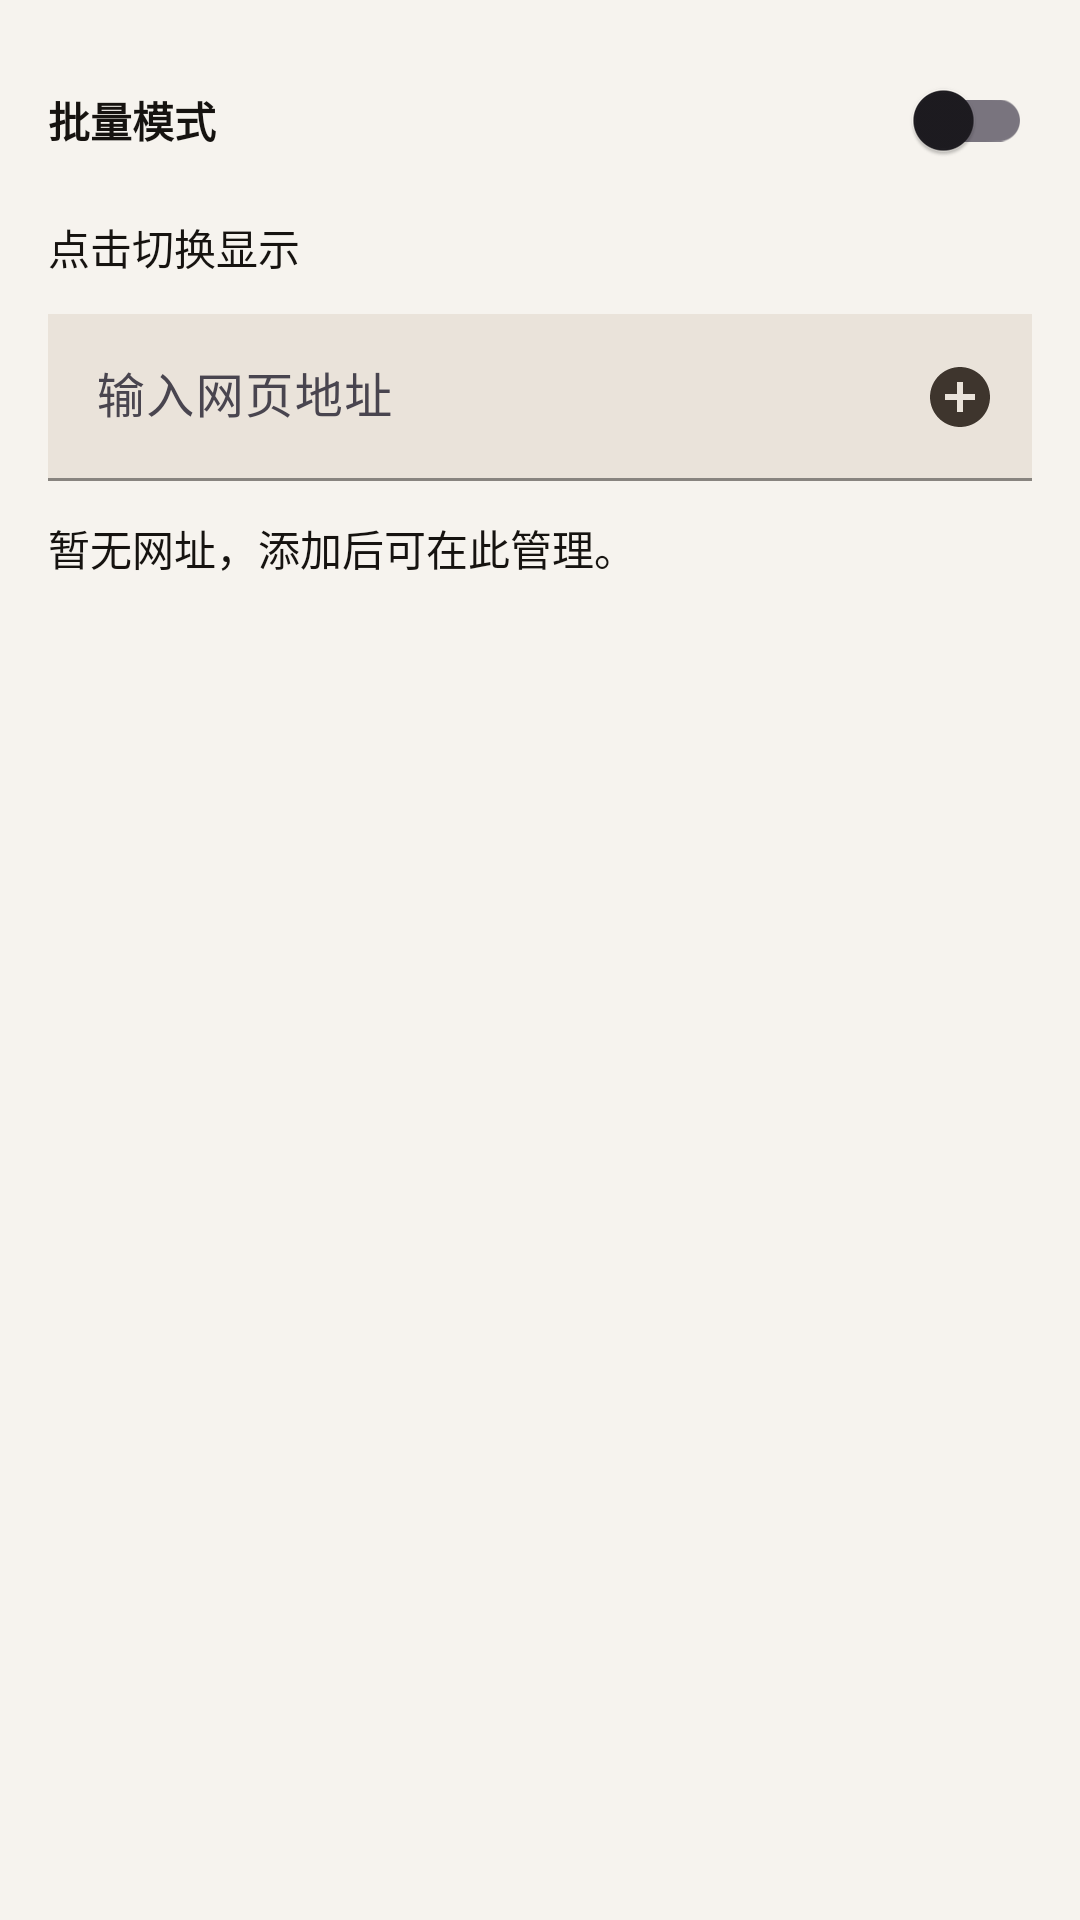

Reconstruct the res/layout file that produces this screen, plus the resources it refers to.
<!-- AndroidManifest.xml: application theme Theme.Aura -->
<!-- res/layout/dialog_batch_web.xml -->
<?xml version="1.0" encoding="utf-8"?>
<ScrollView xmlns:android="http://schemas.android.com/apk/res/android"
    xmlns:app="http://schemas.android.com/apk/res-auto"
    android:layout_width="match_parent"
    android:layout_height="wrap_content">

    <LinearLayout
        android:layout_width="match_parent"
        android:layout_height="wrap_content"
        android:orientation="vertical"
        android:padding="16dp">

        <LinearLayout
            android:layout_width="match_parent"
            android:layout_height="wrap_content"
            android:gravity="center_vertical">

            <TextView
                android:id="@+id/webBatchTitle"
                android:layout_width="0dp"
                android:layout_height="wrap_content"
                android:layout_weight="1"
                android:text="@string/batch_web_title"
                android:textColor="@color/colorOnSurface"
                android:textStyle="bold" />

            <com.google.android.material.switchmaterial.SwitchMaterial
                android:id="@+id/webBatchToggle"
                android:layout_width="wrap_content"
                android:layout_height="wrap_content"
                android:textOff="OFF"
                android:textOn="ON"
                android:showText="true"
                app:useMaterialThemeColors="true" />
        </LinearLayout>

        <TextView
            android:id="@+id/webBatchHint"
            android:layout_width="match_parent"
            android:layout_height="wrap_content"
            android:layout_marginTop="8dp"
            android:text="@string/batch_hint_primary"
            android:textColor="@color/colorOnSurface" />

        <LinearLayout
            android:id="@+id/webBatchSettings"
            android:layout_width="match_parent"
            android:layout_height="wrap_content"
            android:layout_marginTop="12dp"
            android:orientation="vertical"
            android:visibility="gone">

            <TextView
                android:layout_width="match_parent"
                android:layout_height="wrap_content"
                android:text="@string/playlist_order_label"
                android:textColor="@color/colorOnSurface" />

            <com.google.android.material.button.MaterialButtonToggleGroup
                android:id="@+id/webBatchOrderGroup"
                android:layout_width="match_parent"
                android:layout_height="wrap_content"
                android:layout_marginTop="8dp"
                android:background="@drawable/segmented_group_background"
                android:padding="4dp"
                app:selectionRequired="true"
                app:singleSelection="true">

                <com.google.android.material.button.MaterialButton
                    android:id="@+id/webBatchOrderSequential"
                    style="@style/Widget.Aura.Button.Segmented"
                    android:layout_width="0dp"
                    android:layout_height="wrap_content"
                    android:layout_weight="1"
                    android:text="@string/playlist_order_sequential"
                    android:textAllCaps="false" />

                <com.google.android.material.button.MaterialButton
                    android:id="@+id/webBatchOrderRandom"
                    style="@style/Widget.Aura.Button.Segmented"
                    android:layout_width="0dp"
                    android:layout_height="wrap_content"
                    android:layout_weight="1"
                    android:text="@string/playlist_order_random"
                    android:textAllCaps="false" />
            </com.google.android.material.button.MaterialButtonToggleGroup>

            <TextView
                android:layout_width="match_parent"
                android:layout_height="wrap_content"
                android:layout_marginTop="16dp"
                android:text="@string/playlist_mode_label"
                android:textColor="@color/colorOnSurface" />

            <com.google.android.material.button.MaterialButtonToggleGroup
                android:id="@+id/webBatchModeGroup"
                android:layout_width="match_parent"
                android:layout_height="wrap_content"
                android:layout_marginTop="8dp"
                android:background="@drawable/segmented_group_background"
                android:padding="4dp"
                app:selectionRequired="true"
                app:singleSelection="true">

                <com.google.android.material.button.MaterialButton
                    android:id="@+id/webBatchModeInterval"
                    style="@style/Widget.Aura.Button.Segmented"
                    android:layout_width="0dp"
                    android:layout_height="wrap_content"
                    android:layout_weight="1"
                    android:text="@string/playlist_mode_interval"
                    android:textAllCaps="false" />

                <com.google.android.material.button.MaterialButton
                    android:id="@+id/webBatchModeUnlock"
                    style="@style/Widget.Aura.Button.Segmented"
                    android:layout_width="0dp"
                    android:layout_height="wrap_content"
                    android:layout_weight="1"
                    android:text="@string/playlist_mode_unlock"
                    android:textAllCaps="false" />
            </com.google.android.material.button.MaterialButtonToggleGroup>

            <com.google.android.material.textfield.TextInputLayout
                android:id="@+id/webBatchIntervalLayout"
                android:layout_width="match_parent"
                android:layout_height="wrap_content"
                android:layout_marginTop="12dp"
                android:visibility="gone"
                app:hintEnabled="true">

                <com.google.android.material.textfield.TextInputEditText
                    android:id="@+id/webBatchIntervalInput"
                    android:layout_width="match_parent"
                    android:layout_height="wrap_content"
                    android:hint="@string/playlist_interval_hint"
                    android:inputType="number"
                    android:maxLines="1" />
            </com.google.android.material.textfield.TextInputLayout>
        </LinearLayout>

        <com.google.android.material.textfield.TextInputLayout
            android:id="@+id/webBatchInputLayout"
            android:layout_width="match_parent"
            android:layout_height="wrap_content"
            android:layout_marginTop="12dp"
            app:endIconMode="custom"
            app:endIconDrawable="@drawable/ic_add"
            app:endIconContentDescription="@string/batch_add_desc"
            app:endIconTint="@color/colorPrimary"
            app:hintEnabled="true">

            <com.google.android.material.textfield.TextInputEditText
                android:id="@+id/webBatchInput"
                android:layout_width="match_parent"
                android:layout_height="wrap_content"
                android:hint="@string/url_hint"
                android:inputType="textUri"
                android:maxLines="1"
                android:paddingEnd="48dp" />
        </com.google.android.material.textfield.TextInputLayout>

        <TextView
            android:id="@+id/webBatchEmpty"
            android:layout_width="match_parent"
            android:layout_height="wrap_content"
            android:layout_marginTop="12dp"
            android:text="@string/batch_empty_hint"
            android:textColor="@color/colorOnSurface" />

        <com.google.android.material.chip.ChipGroup
            android:id="@+id/webBatchChipGroup"
            android:layout_width="match_parent"
            android:layout_height="wrap_content"
            android:layout_marginTop="8dp"
            app:singleLine="false"
            app:chipSpacingHorizontal="8dp"
            app:chipSpacingVertical="8dp" />

    </LinearLayout>
</ScrollView>
<!-- resources referenced by this layout -->
<resources>
  <color name="colorOnSurface">#161310</color>
  <color name="colorPrimary">#3E352D</color>
  <!-- drawable ic_add (drawable) -->
  <?xml version="1.0" encoding="utf-8"?>
  <vector xmlns:android="http://schemas.android.com/apk/res/android"
      android:width="24dp"
      android:height="24dp"
      android:viewportWidth="24"
      android:viewportHeight="24">
      <path
          android:fillColor="#FFFFFFFF"
          android:pathData="M12,2C6.48,2 2,6.48 2,12s4.48,10 10,10 10,-4.48 10,-10S17.52,2 12,2zM17,13h-4v4h-2v-4H7v-2h4V7h2v4h4V13z" />
  </vector>
  <!-- drawable segmented_group_background (drawable) -->
  <?xml version="1.0" encoding="utf-8"?>
  <shape xmlns:android="http://schemas.android.com/apk/res/android"
      android:shape="rectangle">
      <corners android:radius="20dp" />
      <solid android:color="@color/surfaceVariant" />
      <stroke
          android:width="1dp"
          android:color="@color/outline" />
  </shape>
  <string name="batch_add_desc">添加网页地址</string>
  <string name="batch_empty_hint">暂无网址，添加后可在此管理。</string>
  <string name="batch_hint_primary">点击切换显示</string>
  <string name="batch_web_title">批量模式</string>
  <string name="playlist_interval_hint">切换间隔（秒）</string>
  <string name="playlist_mode_interval">时间间隔</string>
  <string name="playlist_mode_label">切换模式</string>
  <string name="playlist_mode_unlock">解锁切换</string>
  <string name="playlist_order_label">切换顺序</string>
  <string name="playlist_order_random">随机</string>
  <string name="playlist_order_sequential">顺序</string>
  <string name="url_hint">输入网页地址</string>
  <color name="surfaceVariant">#EAE3DA</color>
  <color name="outline">#C9BFB3</color>
  <style name="ShapeAppearance.Aura.SmallComponent" parent="ShapeAppearance.Material3.Corner.Medium">
          <item name="cornerSize">18dp</item>
      </style>
  <color name="colorPrimaryVariant">#2B241E</color>
  <color name="colorOnPrimary">#FFFDFC</color>
  <color name="colorAccent">#B68A5E</color>
  <style name="Widget.Aura.Button" parent="Widget.Material3.Button">
          <item name="shapeAppearance">@style/ShapeAppearance.Aura.SmallComponent</item>
          <item name="android:insetTop">0dp</item>
          <item name="android:insetBottom">0dp</item>
          <item name="android:elevation">0dp</item>
      </style>
  <style name="Widget.Aura.Button.Outlined" parent="Widget.Material3.Button.OutlinedButton">
          <item name="shapeAppearance">@style/ShapeAppearance.Aura.SmallComponent</item>
          <item name="android:insetTop">0dp</item>
          <item name="android:insetBottom">0dp</item>
          <item name="android:elevation">0dp</item>
          <item name="strokeColor">@color/outline</item>
          <item name="strokeWidth">1dp</item>
          <item name="backgroundTint">@color/colorSurfaceAlt</item>
      </style>
  <style name="Widget.Aura.TextInputLayout" parent="Widget.Material3.TextInputLayout.FilledBox">
          <item name="boxBackgroundColor">@color/surfaceVariant</item>
          <item name="boxStrokeColor">@color/outline</item>
          <item name="boxStrokeWidth">1dp</item>
          <item name="boxStrokeWidthFocused">2dp</item>
          <item name="shapeAppearanceOverlay">@style/ShapeAppearanceOverlay.Aura.TextInput</item>
      </style>
  <style name="ShapeAppearance.Aura.MediumComponent" parent="ShapeAppearance.Material3.Corner.Large">
          <item name="cornerSize">22dp</item>
      </style>
  <color name="colorSurface">#F6F3EE</color>
  <color name="colorSurfaceAlt">#FFFCF8</color>
  <style name="ShapeAppearanceOverlay.Aura.TextInput" parent="">
          <item name="cornerSizeTopLeft">0dp</item>
          <item name="cornerSizeTopRight">0dp</item>
          <item name="cornerSizeBottomLeft">0dp</item>
          <item name="cornerSizeBottomRight">0dp</item>
      </style>
</resources>
